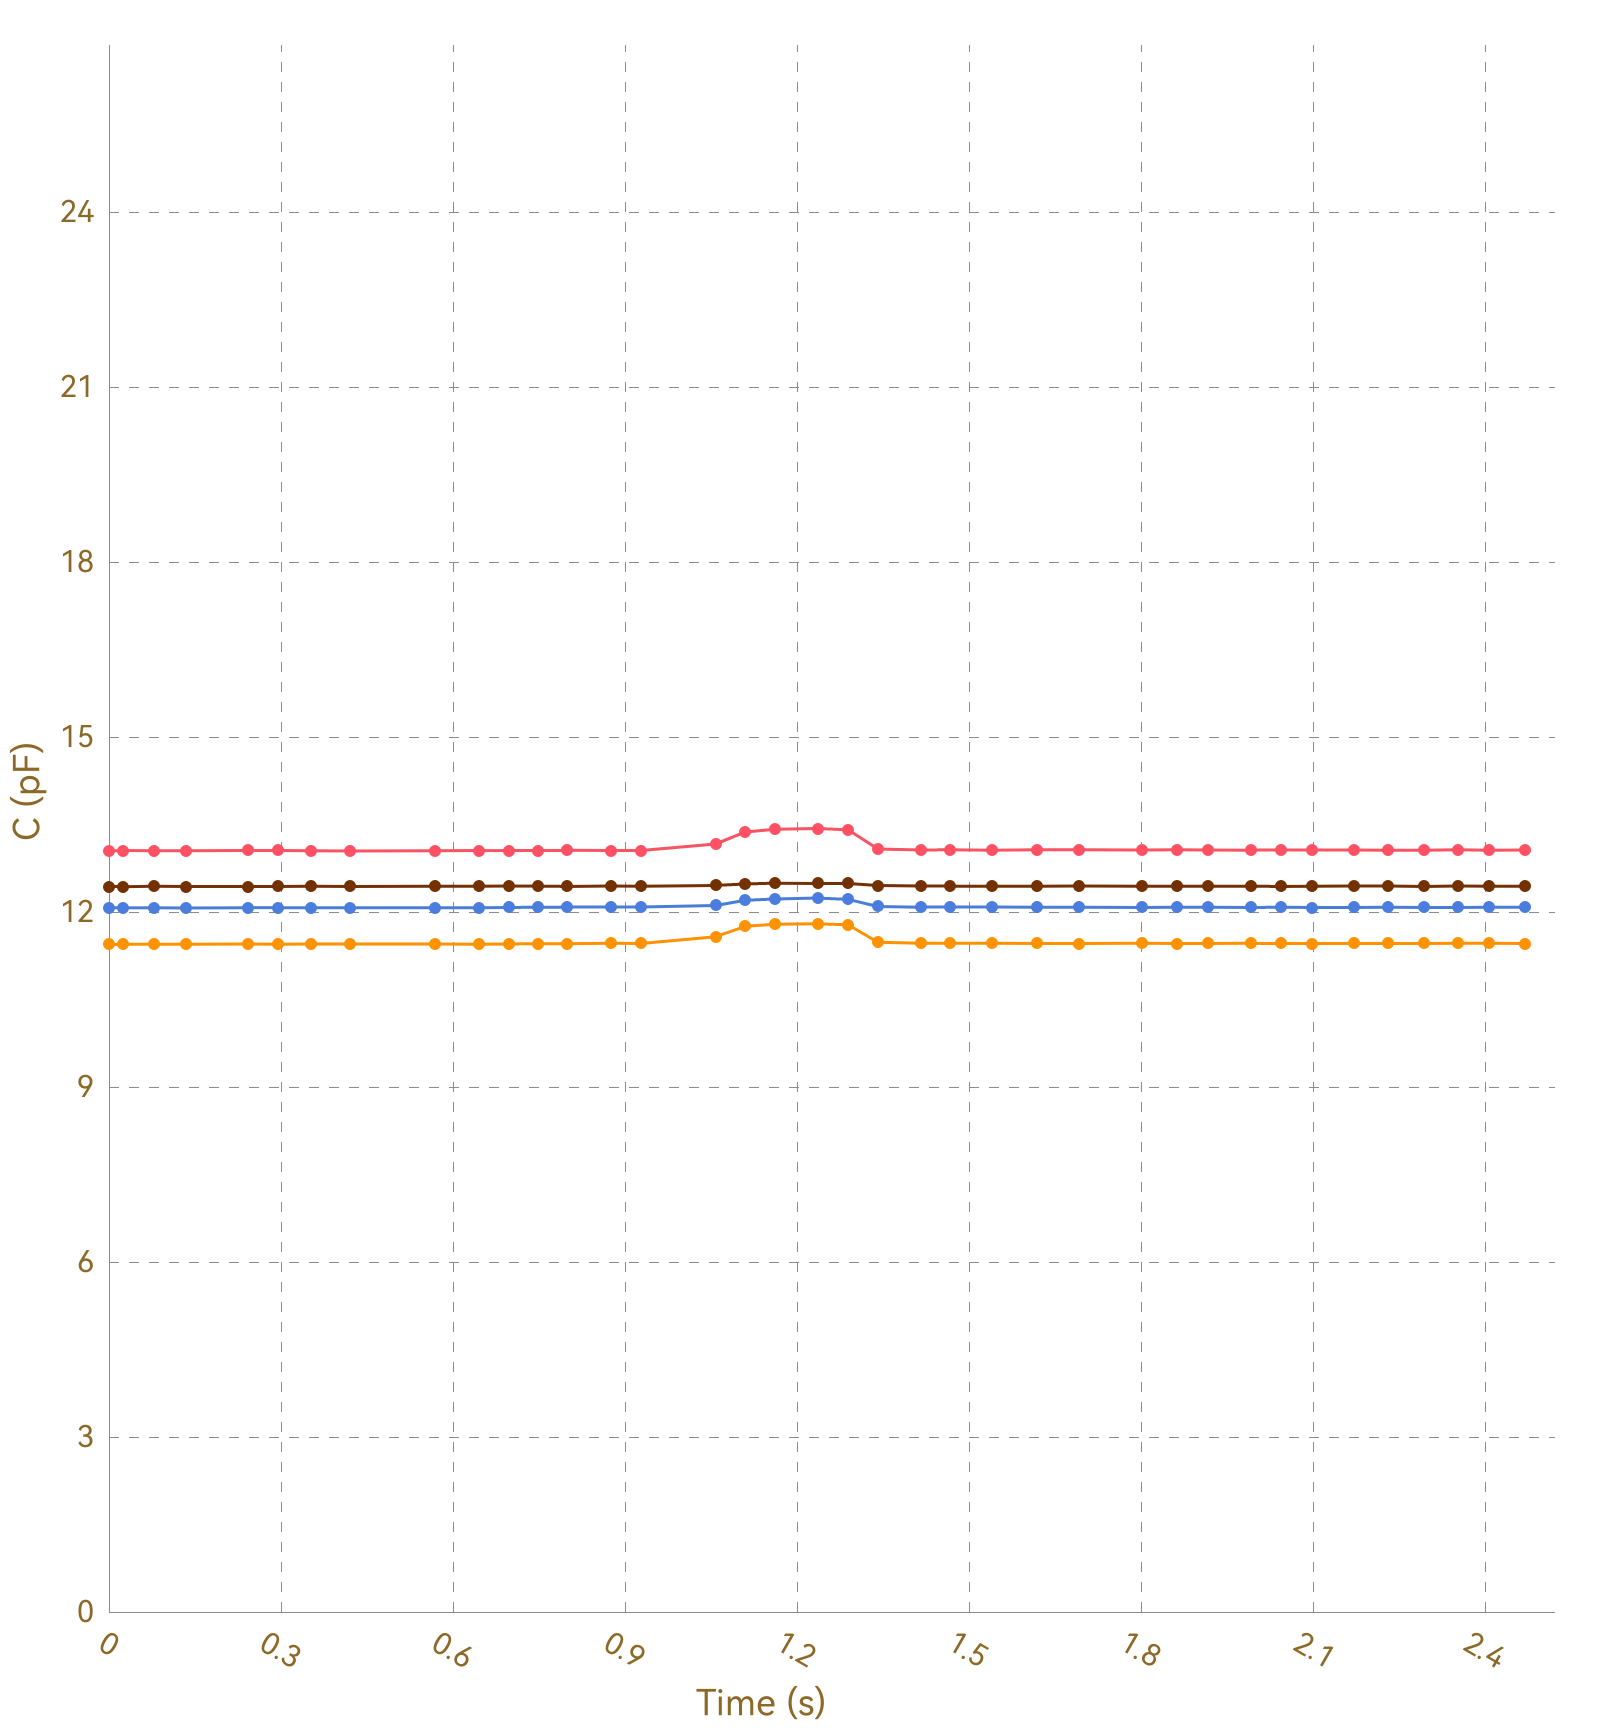

Source data for this figure (header and first rows):
, Ch1, , Ch2, , Ch3, , Ch4, , Ch5, , Ch6, , Ch7, , Ch8, 
Time (s), C (pF), ΔC/C0 (%), C (pF), ΔC/C0 (%), C (pF), ΔC/C0 (%), C (pF), ΔC/C0 (%), C (pF), ΔC/C0 (%), C (pF), ΔC/C0 (%), C (pF), ΔC/C0 (%), C (pF), ΔC/C0 (%)
0.024, 13.05, 0.0000, 11.44, 0.0000, 12.07, 0.0000, 12.44, 0.0000, OL, OL, OL, OL, OL, OL, 0.0000, 0.0000
0.026, 13.05, 0.0000, 11.45, 0.0000, 12.08, 0.0000, 12.44, 0.0000, OL, OL, OL, OL, OL, OL, 0.0000, 0.0000
0.052, 13.05, 0.0000, 11.44, 0.0000, 12.08, 0.0000, 12.44, 0.0000, OL, OL, OL, OL, OL, OL, 0.0000, 0.0000
0.053, 13.05, 0.0000, 11.45, 0.0000, 12.07, 0.0000, 12.43, 0.0000, OL, OL, OL, OL, OL, OL, 0.0000, 0.0000
0.078, 13.05, 0.0000, 11.45, 0.0000, 12.07, 0.0000, 12.44, 0.0000, OL, OL, OL, OL, OL, OL, 0.0000, 0.0000
0.081, 13.06, 0.0000, 11.45, 0.0000, 12.07, 0.0000, 12.44, 0.0000, OL, OL, OL, OL, OL, OL, 0.0000, 0.0000
0.106, 13.05, 0.0000, 11.45, 0.0000, 12.08, 0.0000, 12.44, 0.0000, OL, OL, OL, OL, OL, OL, 0.0000, 0.0000
0.108, 13.06, 0.0000, 11.45, 0.0000, 12.07, 0.0000, 12.44, 0.0000, OL, OL, OL, OL, OL, OL, 0.0000, 0.0000
0.134, 13.05, 0.0000, 11.45, 0.0000, 12.07, 0.0000, 12.44, 0.0000, OL, OL, OL, OL, OL, OL, 0.0000, 0.0000
0.136, 13.05, 0.0000, 11.45, 0.0000, 12.08, 0.0000, 12.44, 0.0000, OL, OL, OL, OL, OL, OL, 0.0000, 0.0000
0.161, 13.05, 0.0000, 11.45, 0.0000, 12.07, 0.0000, 12.43, 0.0000, OL, OL, OL, OL, OL, OL, 0.0000, 0.0000
0.164, 13.05, 0.0000, 11.45, 0.0000, 12.07, 0.0000, 12.44, 0.0000, OL, OL, OL, OL, OL, OL, 0.0000, 0.0000
0.172, 13.05, 0.0000, 11.45, 0.0000, 12.07, 0.0000, 12.44, 0.0000, OL, OL, OL, OL, OL, OL, 0.0000, 0.0000
0.173, 13.05, 0.0000, 11.45, 0.0000, 12.07, 0.0000, 12.44, 0.0000, OL, OL, OL, OL, OL, OL, 0.0000, 0.0000
0.176, 13.05, 0.0000, 11.44, 0.0000, 12.07, 0.0000, 12.44, 0.0000, OL, OL, OL, OL, OL, OL, 0.0000, 0.0000
0.180, 13.05, 0.0000, 11.45, 0.0000, 12.07, 0.0000, 12.43, 0.0000, OL, OL, OL, OL, OL, OL, 0.0000, 0.0000
0.182, 13.05, 0.0000, 11.45, 0.0000, 12.07, 0.0000, 12.44, 0.0000, OL, OL, OL, OL, OL, OL, 0.0000, 0.0000
0.242, 13.05, 0.0000, 11.45, 0.0000, 12.07, 0.0000, 12.44, 0.0000, OL, OL, OL, OL, OL, OL, 0.0000, 0.0000
0.246, 13.05, 0.0000, 11.45, 0.0000, 12.07, 0.0000, 12.43, 0.0000, OL, OL, OL, OL, OL, OL, 0.0000, 0.0000
0.249, 13.06, 0.0000, 11.45, 0.0000, 12.07, 0.0000, 12.44, 0.0000, OL, OL, OL, OL, OL, OL, 0.0000, 0.0000
0.252, 13.05, 0.0000, 11.45, 0.0000, 12.07, 0.0000, 12.44, 0.0000, OL, OL, OL, OL, OL, OL, 0.0000, 0.0000
0.260, 13.05, 0.0000, 11.45, 0.0000, 12.07, 0.0000, 12.44, 0.0000, OL, OL, OL, OL, OL, OL, 0.0000, 0.0000
0.262, 13.05, 0.0000, 11.45, 0.0000, 12.07, 0.0000, 12.43, 0.0000, OL, OL, OL, OL, OL, OL, 0.0000, 0.0000
0.264, 13.05, 0.0000, 11.45, 0.0000, 12.08, 0.0000, 12.44, 0.0000, OL, OL, OL, OL, OL, OL, 0.0000, 0.0000
0.295, 13.06, 0.0000, 11.45, 0.0000, 12.08, 0.0000, 12.44, 0.0000, OL, OL, OL, OL, OL, OL, 0.0000, 0.0000
0.298, 13.05, 0.0000, 11.45, 0.0000, 12.08, 0.0000, 12.44, 0.0000, OL, OL, OL, OL, OL, OL, 0.0000, 0.0000
0.307, 13.06, 0.0000, 11.45, 0.0000, 12.08, 0.0000, 12.43, 0.0000, OL, OL, OL, OL, OL, OL, 0.0000, 0.0000
0.309, 13.05, 0.0000, 11.45, 0.0000, 12.08, 0.0000, 12.44, 0.0000, OL, OL, OL, OL, OL, OL, 0.0000, 0.0000
0.315, 13.05, 0.0000, 11.45, 0.0000, 12.08, 0.0000, 12.44, 0.0000, OL, OL, OL, OL, OL, OL, 0.0000, 0.0000
0.352, 13.06, 0.0000, 11.45, 0.0000, 12.08, 0.0000, 12.44, 0.0000, OL, OL, OL, OL, OL, OL, 0.0000, 0.0000
0.357, 13.06, 0.0000, 11.45, 0.0000, 12.07, 0.0000, 12.43, 0.0000, OL, OL, OL, OL, OL, OL, 0.0000, 0.0000
0.359, 13.06, 0.0000, 11.45, 0.0000, 12.07, 0.0000, 12.43, 0.0000, OL, OL, OL, OL, OL, OL, 0.0000, 0.0000
0.362, 13.05, 0.0000, 11.45, 0.0000, 12.08, 0.0000, 12.43, 0.0000, OL, OL, OL, OL, OL, OL, 0.0000, 0.0000
0.366, 13.05, 0.0000, 11.45, 0.0000, 12.08, 0.0000, 12.44, 0.0000, OL, OL, OL, OL, OL, OL, 0.0000, 0.0000
0.394, 13.05, 0.0000, 11.45, 0.0000, 12.07, 0.0000, 12.44, 0.0000, OL, OL, OL, OL, OL, OL, 0.0000, 0.0000
0.396, 13.05, 0.0000, 11.45, 0.0000, 12.07, 0.0000, 12.44, 0.0000, OL, OL, OL, OL, OL, OL, 0.0000, 0.0000
0.421, 13.05, 0.0000, 11.45, 0.0000, 12.08, 0.0000, 12.44, 0.0000, OL, OL, OL, OL, OL, OL, 0.0000, 0.0000
0.423, 13.05, 0.0000, 11.45, 0.0000, 12.08, 0.0000, 12.44, 0.0000, OL, OL, OL, OL, OL, OL, 0.0000, 0.0000
0.448, 13.06, 0.0000, 11.45, 0.0000, 12.08, 0.0000, 12.44, 0.0000, OL, OL, OL, OL, OL, OL, 0.0000, 0.0000
0.458, 13.05, 0.0000, 11.45, 0.0000, 12.08, 0.0000, 12.44, 0.0000, OL, OL, OL, OL, OL, OL, 0.0000, 0.0000
0.461, 13.05, 0.0000, 11.45, 0.0000, 12.07, 0.0000, 12.43, 0.0000, OL, OL, OL, OL, OL, OL, 0.0000, 0.0000
0.463, 13.05, 0.0000, 11.45, 0.0000, 12.07, 0.0000, 12.44, 0.0000, OL, OL, OL, OL, OL, OL, 0.0000, 0.0000
0.466, 13.05, 0.0000, 11.45, 0.0000, 12.08, 0.0000, 12.44, 0.0000, OL, OL, OL, OL, OL, OL, 0.0000, 0.0000
0.468, 13.05, 0.0000, 11.45, 0.0000, 12.08, 0.0000, 12.44, 0.0000, OL, OL, OL, OL, OL, OL, 0.0000, 0.0000
0.569, 13.05, 0.0000, 11.45, 0.0000, 12.08, 0.0000, 12.44, 0.0000, OL, OL, OL, OL, OL, OL, 0.0000, 0.0000
0.572, 13.06, 0.0000, 11.45, 0.0000, 12.08, 0.0000, 12.44, 0.0000, OL, OL, OL, OL, OL, OL, 0.0000, 0.0000
0.575, 13.05, 0.0000, 11.45, 0.0000, 12.07, 0.0000, 12.44, 0.0000, OL, OL, OL, OL, OL, OL, 0.0000, 0.0000
0.581, 13.05, 0.0000, 11.45, 0.0000, 12.07, 0.0000, 12.44, 0.0000, OL, OL, OL, OL, OL, OL, 0.0000, 0.0000
0.583, 13.05, 0.0000, 11.45, 0.0000, 12.08, 0.0000, 12.43, 0.0000, OL, OL, OL, OL, OL, OL, 0.0000, 0.0000
0.590, 13.05, 0.0000, 11.45, 0.0000, 12.08, 0.0000, 12.44, 0.0000, OL, OL, OL, OL, OL, OL, 0.0000, 0.0000
0.592, 13.05, 0.0000, 11.45, 0.0000, 12.07, 0.0000, 12.44, 0.0000, OL, OL, OL, OL, OL, OL, 0.0000, 0.0000
0.595, 13.05, 0.0000, 11.45, 0.0000, 12.07, 0.0000, 12.44, 0.0000, OL, OL, OL, OL, OL, OL, 0.0000, 0.0000
0.597, 13.06, 0.0000, 11.45, 0.0000, 12.08, 0.0000, 12.44, 0.0000, OL, OL, OL, OL, OL, OL, 0.0000, 0.0000
0.599, 13.05, 0.0000, 11.45, 0.0000, 12.08, 0.0000, 12.44, 0.0000, OL, OL, OL, OL, OL, OL, 0.0000, 0.0000
0.603, 13.06, 0.0000, 11.45, 0.0000, 12.08, 0.0000, 12.44, 0.0000, OL, OL, OL, OL, OL, OL, 0.0000, 0.0000
0.609, 13.05, 0.0000, 11.45, 0.0000, 12.08, 0.0000, 12.44, 0.0000, OL, OL, OL, OL, OL, OL, 0.0000, 0.0000
0.613, 13.05, 0.0000, 11.45, 0.0000, 12.08, 0.0000, 12.44, 0.0000, OL, OL, OL, OL, OL, OL, 0.0000, 0.0000
0.645, 13.05, 0.0000, 11.45, 0.0000, 12.08, 0.0000, 12.44, 0.0000, OL, OL, OL, OL, OL, OL, 0.0000, 0.0000
0.649, 13.05, 0.0000, 11.45, 0.0000, 12.07, 0.0000, 12.44, 0.0000, OL, OL, OL, OL, OL, OL, 0.0000, 0.0000
... 177 more rows
